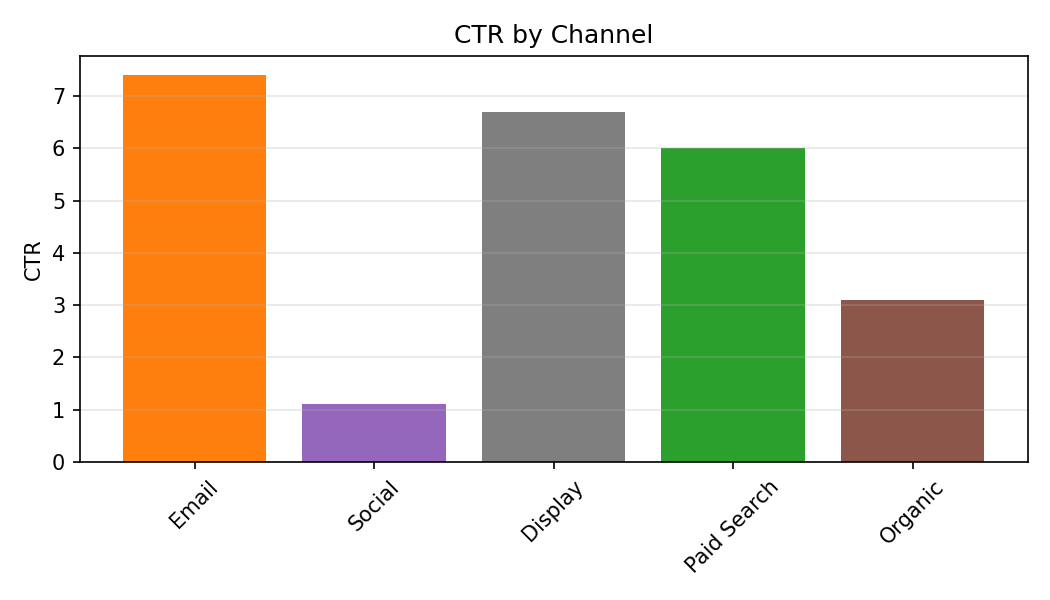

Data behind this chart, as committed beside it:
Category, CTR
Email, 7.4
Social, 1.1
Display, 6.7
Paid Search, 6.0
Organic, 3.1
